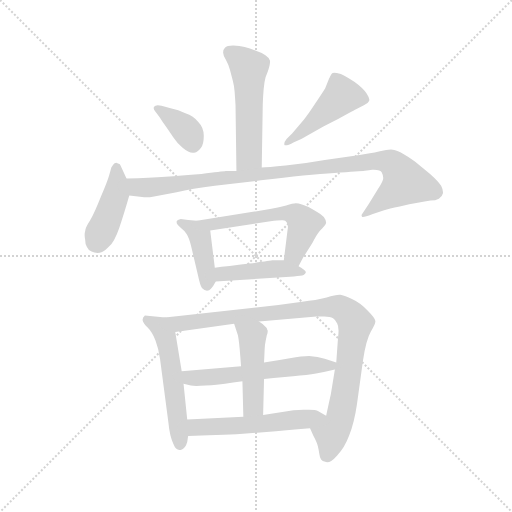
t = 0.00 s
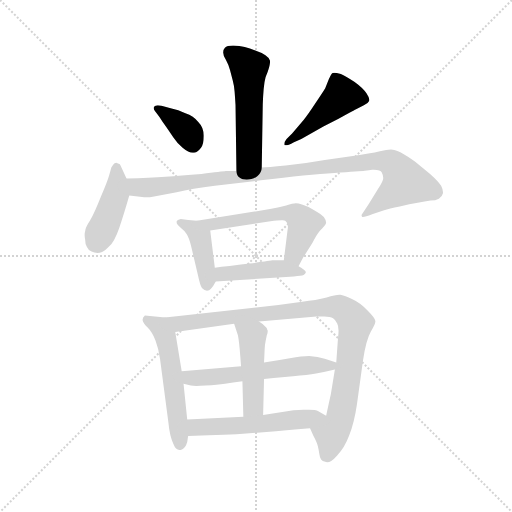
t = 1.92 s
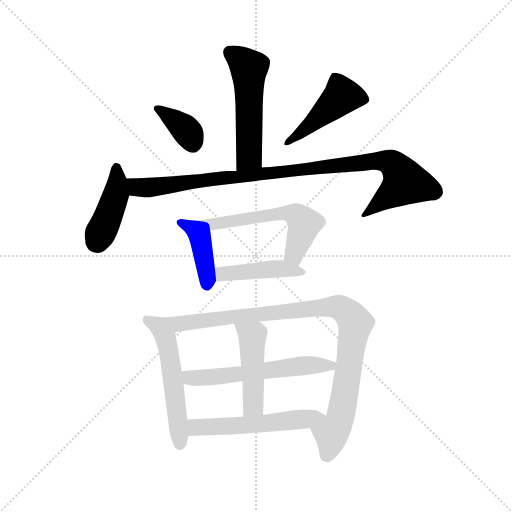
t = 3.85 s
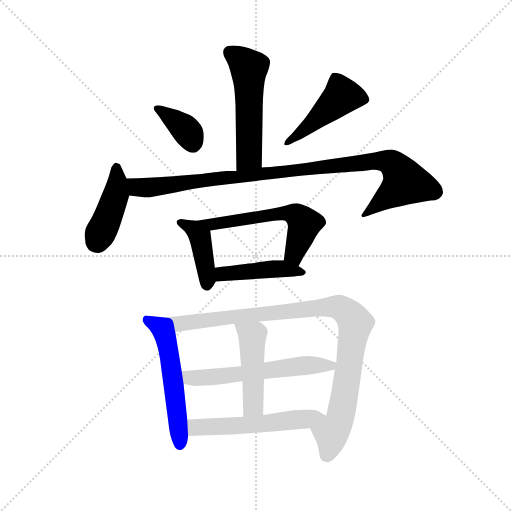
t = 5.77 s
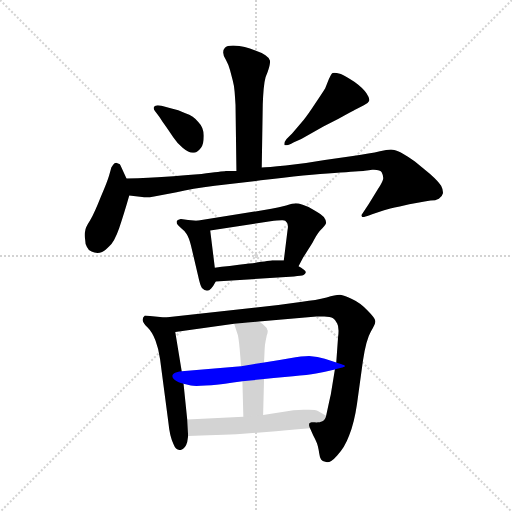
t = 7.69 s
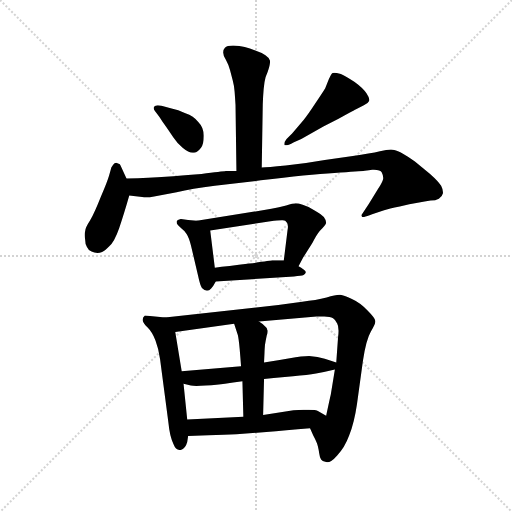
t = 9.62 s

The animated SVG that drew these frames (rendered in a browser with its animation timeline set to each time). Animation: 13 CSS @keyframes rules; one cycle of 9.62 s.

<svg version="1.1" viewBox="0 0 1024 1024" xmlns="http://www.w3.org/2000/svg">
  <g stroke="lightgray" stroke-dasharray="1,1" stroke-width="1" transform="scale(4, 4)">
    <line x1="0" y1="0" x2="256" y2="256"></line>
    <line x1="256" y1="0" x2="0" y2="256"></line>
    <line x1="128" y1="0" x2="128" y2="256"></line>
    <line x1="0" y1="128" x2="256" y2="128"></line>
  </g>
  <g transform="scale(0.92, -0.92) translate(60, -850)">
    <style type="text/css">
      
        @keyframes keyframes0 {
          from {
            stroke: blue;
            stroke-dashoffset: 535;
            stroke-width: 128;
          }
          64% {
            animation-timing-function: step-end;
            stroke: blue;
            stroke-dashoffset: 0;
            stroke-width: 128;
          }
          to {
            stroke: black;
            stroke-width: 1024;
          }
        }
        #make-me-a-hanzi-animation-0 {
          animation: keyframes0 0.6853841145833334s both;
          animation-delay: 0s;
          animation-timing-function: linear;
        }
      
        @keyframes keyframes1 {
          from {
            stroke: blue;
            stroke-dashoffset: 376;
            stroke-width: 128;
          }
          55% {
            animation-timing-function: step-end;
            stroke: blue;
            stroke-dashoffset: 0;
            stroke-width: 128;
          }
          to {
            stroke: black;
            stroke-width: 1024;
          }
        }
        #make-me-a-hanzi-animation-1 {
          animation: keyframes1 0.5559895833333334s both;
          animation-delay: 0.6853841145833334s;
          animation-timing-function: linear;
        }
      
        @keyframes keyframes2 {
          from {
            stroke: blue;
            stroke-dashoffset: 463;
            stroke-width: 128;
          }
          60% {
            animation-timing-function: step-end;
            stroke: blue;
            stroke-dashoffset: 0;
            stroke-width: 128;
          }
          to {
            stroke: black;
            stroke-width: 1024;
          }
        }
        #make-me-a-hanzi-animation-2 {
          animation: keyframes2 0.6267903645833334s both;
          animation-delay: 1.2413736979166667s;
          animation-timing-function: linear;
        }
      
        @keyframes keyframes3 {
          from {
            stroke: blue;
            stroke-dashoffset: 428;
            stroke-width: 128;
          }
          58% {
            animation-timing-function: step-end;
            stroke: blue;
            stroke-dashoffset: 0;
            stroke-width: 128;
          }
          to {
            stroke: black;
            stroke-width: 1024;
          }
        }
        #make-me-a-hanzi-animation-3 {
          animation: keyframes3 0.5983072916666666s both;
          animation-delay: 1.8681640625s;
          animation-timing-function: linear;
        }
      
        @keyframes keyframes4 {
          from {
            stroke: blue;
            stroke-dashoffset: 1000;
            stroke-width: 128;
          }
          76% {
            animation-timing-function: step-end;
            stroke: blue;
            stroke-dashoffset: 0;
            stroke-width: 128;
          }
          to {
            stroke: black;
            stroke-width: 1024;
          }
        }
        #make-me-a-hanzi-animation-4 {
          animation: keyframes4 1.0638020833333333s both;
          animation-delay: 2.4664713541666665s;
          animation-timing-function: linear;
        }
      
        @keyframes keyframes5 {
          from {
            stroke: blue;
            stroke-dashoffset: 419;
            stroke-width: 128;
          }
          58% {
            animation-timing-function: step-end;
            stroke: blue;
            stroke-dashoffset: 0;
            stroke-width: 128;
          }
          to {
            stroke: black;
            stroke-width: 1024;
          }
        }
        #make-me-a-hanzi-animation-5 {
          animation: keyframes5 0.5909830729166666s both;
          animation-delay: 3.5302734375s;
          animation-timing-function: linear;
        }
      
        @keyframes keyframes6 {
          from {
            stroke: blue;
            stroke-dashoffset: 582;
            stroke-width: 128;
          }
          65% {
            animation-timing-function: step-end;
            stroke: blue;
            stroke-dashoffset: 0;
            stroke-width: 128;
          }
          to {
            stroke: black;
            stroke-width: 1024;
          }
        }
        #make-me-a-hanzi-animation-6 {
          animation: keyframes6 0.7236328125s both;
          animation-delay: 4.121256510416667s;
          animation-timing-function: linear;
        }
      
        @keyframes keyframes7 {
          from {
            stroke: blue;
            stroke-dashoffset: 444;
            stroke-width: 128;
          }
          59% {
            animation-timing-function: step-end;
            stroke: blue;
            stroke-dashoffset: 0;
            stroke-width: 128;
          }
          to {
            stroke: black;
            stroke-width: 1024;
          }
        }
        #make-me-a-hanzi-animation-7 {
          animation: keyframes7 0.611328125s both;
          animation-delay: 4.844889322916667s;
          animation-timing-function: linear;
        }
      
        @keyframes keyframes8 {
          from {
            stroke: blue;
            stroke-dashoffset: 548;
            stroke-width: 128;
          }
          64% {
            animation-timing-function: step-end;
            stroke: blue;
            stroke-dashoffset: 0;
            stroke-width: 128;
          }
          to {
            stroke: black;
            stroke-width: 1024;
          }
        }
        #make-me-a-hanzi-animation-8 {
          animation: keyframes8 0.6959635416666666s both;
          animation-delay: 5.456217447916667s;
          animation-timing-function: linear;
        }
      
        @keyframes keyframes9 {
          from {
            stroke: blue;
            stroke-dashoffset: 980;
            stroke-width: 128;
          }
          76% {
            animation-timing-function: step-end;
            stroke: blue;
            stroke-dashoffset: 0;
            stroke-width: 128;
          }
          to {
            stroke: black;
            stroke-width: 1024;
          }
        }
        #make-me-a-hanzi-animation-9 {
          animation: keyframes9 1.0475260416666667s both;
          animation-delay: 6.152180989583334s;
          animation-timing-function: linear;
        }
      
        @keyframes keyframes10 {
          from {
            stroke: blue;
            stroke-dashoffset: 579;
            stroke-width: 128;
          }
          65% {
            animation-timing-function: step-end;
            stroke: blue;
            stroke-dashoffset: 0;
            stroke-width: 128;
          }
          to {
            stroke: black;
            stroke-width: 1024;
          }
        }
        #make-me-a-hanzi-animation-10 {
          animation: keyframes10 0.72119140625s both;
          animation-delay: 7.199707031250001s;
          animation-timing-function: linear;
        }
      
        @keyframes keyframes11 {
          from {
            stroke: blue;
            stroke-dashoffset: 468;
            stroke-width: 128;
          }
          60% {
            animation-timing-function: step-end;
            stroke: blue;
            stroke-dashoffset: 0;
            stroke-width: 128;
          }
          to {
            stroke: black;
            stroke-width: 1024;
          }
        }
        #make-me-a-hanzi-animation-11 {
          animation: keyframes11 0.630859375s both;
          animation-delay: 7.920898437500001s;
          animation-timing-function: linear;
        }
      
        @keyframes keyframes12 {
          from {
            stroke: blue;
            stroke-dashoffset: 551;
            stroke-width: 128;
          }
          64% {
            animation-timing-function: step-end;
            stroke: blue;
            stroke-dashoffset: 0;
            stroke-width: 128;
          }
          to {
            stroke: black;
            stroke-width: 1024;
          }
        }
        #make-me-a-hanzi-animation-12 {
          animation: keyframes12 0.6984049479166666s both;
          animation-delay: 8.5517578125s;
          animation-timing-function: linear;
        }
      
    </style>
    
      <path d="M 509 486 L 511 610 Q 511 622 512 640 Q 513 658 515 671 Q 517 684 522 694 Q 527 708 527 715 L 527 718 Q 526 724 517 730 Q 507 736 495 740 Q 483 745 472 748 Q 461 750 447 751 Q 433 751 429 746 Q 425 742 425 736 Q 425 730 431 720 Q 437 709 440 698 L 446 675 Q 449 664 450 651 Q 451 638 452 622 L 454 478 C 454 448 509 456 509 486 Z" fill="lightgray"></path>
    
      <path d="M 291 620 Q 286 621 283 621 Q 280 621 278 620 Q 275 619 274 616 L 274 615 Q 274 611 278 607 Q 282 602 287 595 Q 291 588 303 572 L 317 551 Q 327 536 337 529 Q 350 518 359 518 L 362 518 Q 371 520 377 529 Q 383 537 383 555 Q 383 573 371 585 Q 361 598 343 604 Q 327 611 313 614 L 291 620 Z" fill="lightgray"></path>
    
      <path d="M 595 548 L 643 575 L 676 592 Q 709 610 713 612 L 731 621 Q 740 625 742 630 Q 743 631 743 633 Q 743 638 737 647 Q 729 659 711 672 Q 691 684 681 689 Q 671 692 666 692 Q 663 692 662 691 Q 659 688 655 678 L 647 658 Q 641 648 626 626 Q 611 603 600 589 L 575 560 L 563 548 Q 558 542 558 537 L 558 536 Q 558 534 561 534 Q 566 534 579 541 L 595 548 Z" fill="lightgray"></path>
    
      <path d="M 215 462 L 202 490 Q 201 494 198 494 Q 195 495 193 496 Q 191 496 189 495 L 186 492 L 182 486 Q 181 482 177 468 Q 173 454 159 422 Q 146 389 136 371 Q 125 354 125 347 Q 124 344 124 339 Q 124 335 125 330 Q 125 320 129 313 Q 132 306 139 303 Q 145 300 152 300 Q 157 300 162 302 Q 167 304 177 314 Q 189 325 199 354 Q 209 383 221 425 C 225 440 225 440 215 462 Z" fill="lightgray"></path>
    
      <path d="M 454 478 L 431 478 Q 423 477 378 472 Q 332 468 300 466 Q 267 464 215 462 C 185 461 191 428 221 425 L 249 422 Q 253 421 258 421 Q 265 421 275 423 L 324 432 Q 357 440 407 446 L 507 458 Q 611 471 667 474 Q 723 478 733 479 Q 743 480 749 481 L 753 481 Q 767 481 770 475 Q 773 469 773 464 L 773 461 Q 771 453 761 438 L 742 407 L 728 386 Q 726 384 726 382 Q 726 380 727 379 Q 728 378 729 378 Q 734 378 749 384 L 775 393 Q 785 396 809 401 Q 831 406 848 409 Q 864 412 876 414 Q 887 414 894 418 Q 901 422 903 430 L 903 432 Q 903 438 899 446 Q 893 456 875 472 L 842 499 Q 827 510 816 516 Q 804 523 797 524 Q 794 525 790 525 Q 781 525 766 521 Q 745 516 707 511 L 646 502 Q 601 494 561 490 Q 521 486 509 486 L 454 478 Z" fill="lightgray"></path>
    
      <path d="M 368 370 L 349 372 L 333 374 Q 325 372 324 369 L 324 367 Q 324 365 325 363 Q 327 360 334 354 Q 341 349 346 341 Q 351 333 355 317 L 371 249 Q 375 230 379 224 Q 385 218 390 218 Q 395 218 399 223 Q 404 228 409 238 C 410 241 410 241 407 268 L 397 349 C 395 367 395 367 368 370 Z" fill="lightgray"></path>
    
      <path d="M 589 271 L 599 290 L 619 322 Q 629 341 635 348 Q 649 362 649 366 Q 649 371 644 378 Q 639 384 623 393 Q 609 402 598 405 Q 588 408 583 408 Q 577 408 562 403 Q 547 399 530 396 L 368 370 C 338 365 367 344 397 349 L 528 369 Q 544 371 552 371 L 555 371 Q 561 371 563 367 Q 566 364 566 357 Q 566 354 565 349 L 557 284 C 553 254 575 244 589 271 Z" fill="lightgray"></path>
    
      <path d="M 409 238 L 579 249 Q 595 250 600 252 Q 604 254 605 258 Q 605 260 600 264 Q 595 268 589 271 L 557 284 L 531 284 Q 529 283 482 277 Q 434 271 407 268 C 377 265 379 236 409 238 Z" fill="lightgray"></path>
    
      <path d="M 299 160 L 277 162 L 255 164 Q 250 160 250 155 L 250 154 Q 251 148 261 138 Q 271 128 278 110 Q 285 92 288 69 L 306 -68 Q 309 -99 317 -115 Q 322 -128 330 -128 L 333 -128 Q 343 -126 347 -111 L 349 -98 L 347 -62 L 339 16 L 335 43 L 321 128 C 316 158 316 158 299 160 Z" fill="lightgray"></path>
    
      <path d="M 614 -81 L 621 -97 Q 629 -112 631 -120 Q 633 -128 634 -136 Q 635 -144 638 -149 Q 641 -153 647 -154 Q 649 -155 651 -155 Q 660 -155 673 -140 Q 689 -124 699 -97 Q 710 -70 716 -29 L 729 66 Q 736 112 746 129 Q 756 145 756 151 L 756 152 Q 756 158 739 175 Q 723 192 705 200 Q 687 208 680 209 L 678 209 Q 669 209 650 203 Q 627 197 597 194 L 545 187 L 299 160 C 269 157 291 124 321 128 L 449 146 L 503 151 L 628 162 L 645 162 Q 658 162 664 158 Q 670 154 673 147 Q 676 142 676 131 Q 676 125 675 118 L 671 62 L 668 47 L 659 -8 Q 657 -16 649 -54 C 643 -83 602 -54 614 -81 Z" fill="lightgray"></path>
    
      <path d="M 464 54 L 335 43 C 305 40 310 23 339 16 L 355 12 Q 359 11 367 11 Q 375 11 387 12 Q 413 14 429 16 Q 446 18 467 21 L 514 26 L 535 28 L 577 32 Q 609 35 627 38 Q 647 42 668 47 C 697 54 697 54 671 62 L 646 70 Q 631 75 612 76 Q 597 76 570 71 Q 543 66 514 62 L 464 54 Z" fill="lightgray"></path>
    
      <path d="M 449 146 L 457 122 Q 459 114 461 92 Q 463 69 464 54 L 467 21 L 469 -56 C 470 -86 511 -82 512 -52 L 514 26 L 514 62 L 515 83 Q 515 87 516 100 Q 518 112 520 121 Q 522 126 522 130 Q 522 132 521 133 Q 521 137 516 141 Q 511 146 503 151 C 478 168 440 174 449 146 Z" fill="lightgray"></path>
    
      <path d="M 349 -98 L 393 -96 Q 429 -95 454 -94 L 519 -89 Q 559 -86 614 -81 C 644 -78 675 -69 649 -54 L 632 -44 Q 627 -41 611 -41 L 600 -41 Q 589 -41 578 -42 L 512 -52 L 469 -56 L 347 -62 C 317 -63 319 -99 349 -98 Z" fill="lightgray"></path>
    
    
      <clipPath id="make-me-a-hanzi-clip-0">
        <path d="M 509 486 L 511 610 Q 511 622 512 640 Q 513 658 515 671 Q 517 684 522 694 Q 527 708 527 715 L 527 718 Q 526 724 517 730 Q 507 736 495 740 Q 483 745 472 748 Q 461 750 447 751 Q 433 751 429 746 Q 425 742 425 736 Q 425 730 431 720 Q 437 709 440 698 L 446 675 Q 449 664 450 651 Q 451 638 452 622 L 454 478 C 454 448 509 456 509 486 Z"></path>
      </clipPath>
      <path clip-path="url(#make-me-a-hanzi-clip-0)" d="M 439 736 L 481 701 L 482 510 L 460 485" fill="none" id="make-me-a-hanzi-animation-0" stroke-dasharray="407 814" stroke-linecap="round"></path>
    
      <clipPath id="make-me-a-hanzi-clip-1">
        <path d="M 291 620 Q 286 621 283 621 Q 280 621 278 620 Q 275 619 274 616 L 274 615 Q 274 611 278 607 Q 282 602 287 595 Q 291 588 303 572 L 317 551 Q 327 536 337 529 Q 350 518 359 518 L 362 518 Q 371 520 377 529 Q 383 537 383 555 Q 383 573 371 585 Q 361 598 343 604 Q 327 611 313 614 L 291 620 Z"></path>
      </clipPath>
      <path clip-path="url(#make-me-a-hanzi-clip-1)" d="M 279 616 L 341 571 L 361 532" fill="none" id="make-me-a-hanzi-animation-1" stroke-dasharray="248 496" stroke-linecap="round"></path>
    
      <clipPath id="make-me-a-hanzi-clip-2">
        <path d="M 595 548 L 643 575 L 676 592 Q 709 610 713 612 L 731 621 Q 740 625 742 630 Q 743 631 743 633 Q 743 638 737 647 Q 729 659 711 672 Q 691 684 681 689 Q 671 692 666 692 Q 663 692 662 691 Q 659 688 655 678 L 647 658 Q 641 648 626 626 Q 611 603 600 589 L 575 560 L 563 548 Q 558 542 558 537 L 558 536 Q 558 534 561 534 Q 566 534 579 541 L 595 548 Z"></path>
      </clipPath>
      <path clip-path="url(#make-me-a-hanzi-clip-2)" d="M 730 636 L 682 640 L 561 537" fill="none" id="make-me-a-hanzi-animation-2" stroke-dasharray="335 670" stroke-linecap="round"></path>
    
      <clipPath id="make-me-a-hanzi-clip-3">
        <path d="M 215 462 L 202 490 Q 201 494 198 494 Q 195 495 193 496 Q 191 496 189 495 L 186 492 L 182 486 Q 181 482 177 468 Q 173 454 159 422 Q 146 389 136 371 Q 125 354 125 347 Q 124 344 124 339 Q 124 335 125 330 Q 125 320 129 313 Q 132 306 139 303 Q 145 300 152 300 Q 157 300 162 302 Q 167 304 177 314 Q 189 325 199 354 Q 209 383 221 425 C 225 440 225 440 215 462 Z"></path>
      </clipPath>
      <path clip-path="url(#make-me-a-hanzi-clip-3)" d="M 193 488 L 192 425 L 152 324" fill="none" id="make-me-a-hanzi-animation-3" stroke-dasharray="300 600" stroke-linecap="round"></path>
    
      <clipPath id="make-me-a-hanzi-clip-4">
        <path d="M 454 478 L 431 478 Q 423 477 378 472 Q 332 468 300 466 Q 267 464 215 462 C 185 461 191 428 221 425 L 249 422 Q 253 421 258 421 Q 265 421 275 423 L 324 432 Q 357 440 407 446 L 507 458 Q 611 471 667 474 Q 723 478 733 479 Q 743 480 749 481 L 753 481 Q 767 481 770 475 Q 773 469 773 464 L 773 461 Q 771 453 761 438 L 742 407 L 728 386 Q 726 384 726 382 Q 726 380 727 379 Q 728 378 729 378 Q 734 378 749 384 L 775 393 Q 785 396 809 401 Q 831 406 848 409 Q 864 412 876 414 Q 887 414 894 418 Q 901 422 903 430 L 903 432 Q 903 438 899 446 Q 893 456 875 472 L 842 499 Q 827 510 816 516 Q 804 523 797 524 Q 794 525 790 525 Q 781 525 766 521 Q 745 516 707 511 L 646 502 Q 601 494 561 490 Q 521 486 509 486 L 454 478 Z"></path>
      </clipPath>
      <path clip-path="url(#make-me-a-hanzi-clip-4)" d="M 224 457 L 233 446 L 261 442 L 751 500 L 793 495 L 813 472 L 820 452 L 730 382" fill="none" id="make-me-a-hanzi-animation-4" stroke-dasharray="872 1744" stroke-linecap="round"></path>
    
      <clipPath id="make-me-a-hanzi-clip-5">
        <path d="M 368 370 L 349 372 L 333 374 Q 325 372 324 369 L 324 367 Q 324 365 325 363 Q 327 360 334 354 Q 341 349 346 341 Q 351 333 355 317 L 371 249 Q 375 230 379 224 Q 385 218 390 218 Q 395 218 399 223 Q 404 228 409 238 C 410 241 410 241 407 268 L 397 349 C 395 367 395 367 368 370 Z"></path>
      </clipPath>
      <path clip-path="url(#make-me-a-hanzi-clip-5)" d="M 330 368 L 362 352 L 374 336 L 389 259 L 389 230" fill="none" id="make-me-a-hanzi-animation-5" stroke-dasharray="291 582" stroke-linecap="round"></path>
    
      <clipPath id="make-me-a-hanzi-clip-6">
        <path d="M 589 271 L 599 290 L 619 322 Q 629 341 635 348 Q 649 362 649 366 Q 649 371 644 378 Q 639 384 623 393 Q 609 402 598 405 Q 588 408 583 408 Q 577 408 562 403 Q 547 399 530 396 L 368 370 C 338 365 367 344 397 349 L 528 369 Q 544 371 552 371 L 555 371 Q 561 371 563 367 Q 566 364 566 357 Q 566 354 565 349 L 557 284 C 553 254 575 244 589 271 Z"></path>
      </clipPath>
      <path clip-path="url(#make-me-a-hanzi-clip-6)" d="M 376 370 L 402 362 L 549 386 L 585 381 L 602 363 L 579 297 L 586 279" fill="none" id="make-me-a-hanzi-animation-6" stroke-dasharray="454 908" stroke-linecap="round"></path>
    
      <clipPath id="make-me-a-hanzi-clip-7">
        <path d="M 409 238 L 579 249 Q 595 250 600 252 Q 604 254 605 258 Q 605 260 600 264 Q 595 268 589 271 L 557 284 L 531 284 Q 529 283 482 277 Q 434 271 407 268 C 377 265 379 236 409 238 Z"></path>
      </clipPath>
      <path clip-path="url(#make-me-a-hanzi-clip-7)" d="M 416 246 L 423 255 L 533 265 L 599 258" fill="none" id="make-me-a-hanzi-animation-7" stroke-dasharray="316 632" stroke-linecap="round"></path>
    
      <clipPath id="make-me-a-hanzi-clip-8">
        <path d="M 299 160 L 277 162 L 255 164 Q 250 160 250 155 L 250 154 Q 251 148 261 138 Q 271 128 278 110 Q 285 92 288 69 L 306 -68 Q 309 -99 317 -115 Q 322 -128 330 -128 L 333 -128 Q 343 -126 347 -111 L 349 -98 L 347 -62 L 339 16 L 335 43 L 321 128 C 316 158 316 158 299 160 Z"></path>
      </clipPath>
      <path clip-path="url(#make-me-a-hanzi-clip-8)" d="M 260 155 L 288 137 L 304 103 L 332 -116" fill="none" id="make-me-a-hanzi-animation-8" stroke-dasharray="420 840" stroke-linecap="round"></path>
    
      <clipPath id="make-me-a-hanzi-clip-9">
        <path d="M 614 -81 L 621 -97 Q 629 -112 631 -120 Q 633 -128 634 -136 Q 635 -144 638 -149 Q 641 -153 647 -154 Q 649 -155 651 -155 Q 660 -155 673 -140 Q 689 -124 699 -97 Q 710 -70 716 -29 L 729 66 Q 736 112 746 129 Q 756 145 756 151 L 756 152 Q 756 158 739 175 Q 723 192 705 200 Q 687 208 680 209 L 678 209 Q 669 209 650 203 Q 627 197 597 194 L 545 187 L 299 160 C 269 157 291 124 321 128 L 449 146 L 503 151 L 628 162 L 645 162 Q 658 162 664 158 Q 670 154 673 147 Q 676 142 676 131 Q 676 125 675 118 L 671 62 L 668 47 L 659 -8 Q 657 -16 649 -54 C 643 -83 602 -54 614 -81 Z"></path>
      </clipPath>
      <path clip-path="url(#make-me-a-hanzi-clip-9)" d="M 307 158 L 329 146 L 664 184 L 687 177 L 713 147 L 685 -32 L 676 -70 L 660 -92 L 652 -142" fill="none" id="make-me-a-hanzi-animation-9" stroke-dasharray="852 1704" stroke-linecap="round"></path>
    
      <clipPath id="make-me-a-hanzi-clip-10">
        <path d="M 464 54 L 335 43 C 305 40 310 23 339 16 L 355 12 Q 359 11 367 11 Q 375 11 387 12 Q 413 14 429 16 Q 446 18 467 21 L 514 26 L 535 28 L 577 32 Q 609 35 627 38 Q 647 42 668 47 C 697 54 697 54 671 62 L 646 70 Q 631 75 612 76 Q 597 76 570 71 Q 543 66 514 62 L 464 54 Z"></path>
      </clipPath>
      <path clip-path="url(#make-me-a-hanzi-clip-10)" d="M 343 37 L 353 29 L 394 29 L 596 55 L 662 56" fill="none" id="make-me-a-hanzi-animation-10" stroke-dasharray="451 902" stroke-linecap="round"></path>
    
      <clipPath id="make-me-a-hanzi-clip-11">
        <path d="M 449 146 L 457 122 Q 459 114 461 92 Q 463 69 464 54 L 467 21 L 469 -56 C 470 -86 511 -82 512 -52 L 514 26 L 514 62 L 515 83 Q 515 87 516 100 Q 518 112 520 121 Q 522 126 522 130 Q 522 132 521 133 Q 521 137 516 141 Q 511 146 503 151 C 478 168 440 174 449 146 Z"></path>
      </clipPath>
      <path clip-path="url(#make-me-a-hanzi-clip-11)" d="M 456 142 L 485 122 L 489 111 L 491 -28 L 475 -48" fill="none" id="make-me-a-hanzi-animation-11" stroke-dasharray="340 680" stroke-linecap="round"></path>
    
      <clipPath id="make-me-a-hanzi-clip-12">
        <path d="M 349 -98 L 393 -96 Q 429 -95 454 -94 L 519 -89 Q 559 -86 614 -81 C 644 -78 675 -69 649 -54 L 632 -44 Q 627 -41 611 -41 L 600 -41 Q 589 -41 578 -42 L 512 -52 L 469 -56 L 347 -62 C 317 -63 319 -99 349 -98 Z"></path>
      </clipPath>
      <path clip-path="url(#make-me-a-hanzi-clip-12)" d="M 356 -92 L 365 -79 L 498 -73 L 632 -54 L 642 -57" fill="none" id="make-me-a-hanzi-animation-12" stroke-dasharray="423 846" stroke-linecap="round"></path>
    
  </g>
</svg>
